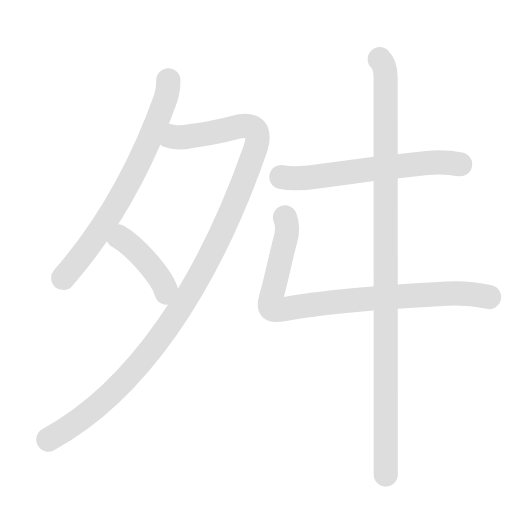
t = 0.00 s
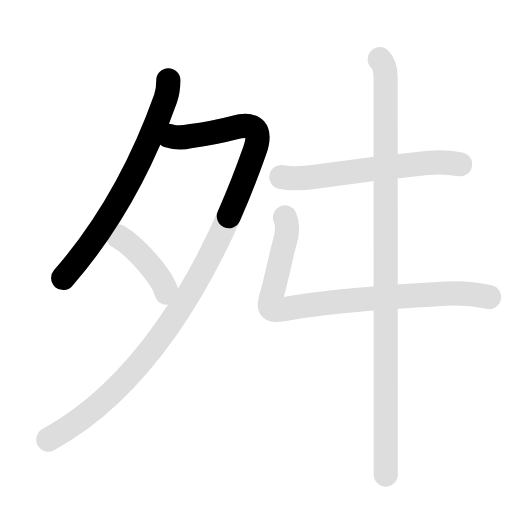
t = 1.65 s
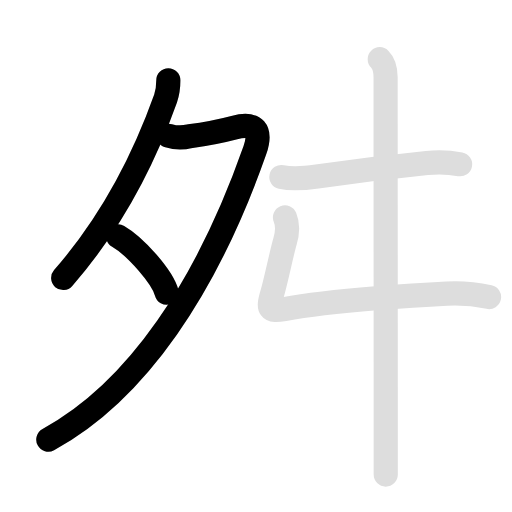
t = 3.20 s
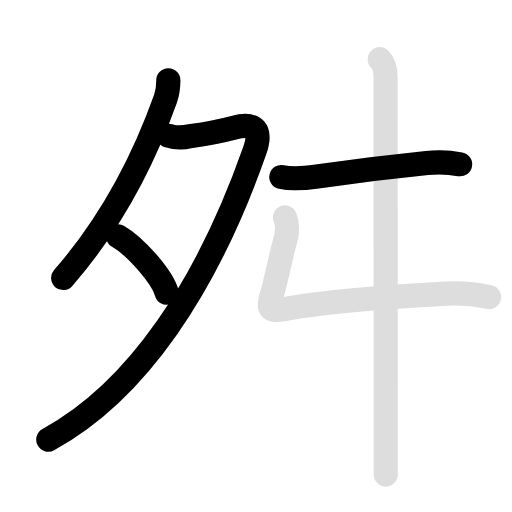
t = 4.90 s
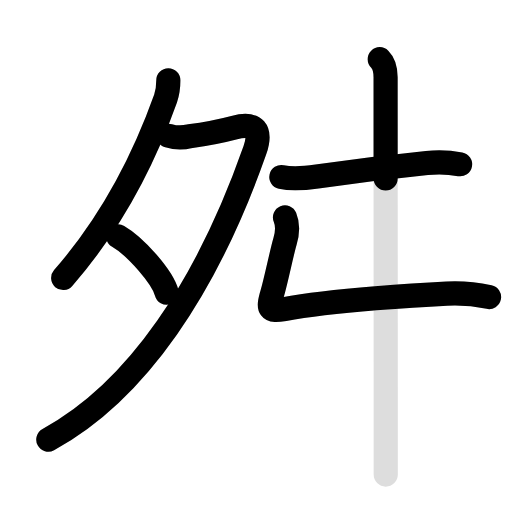
t = 6.70 s
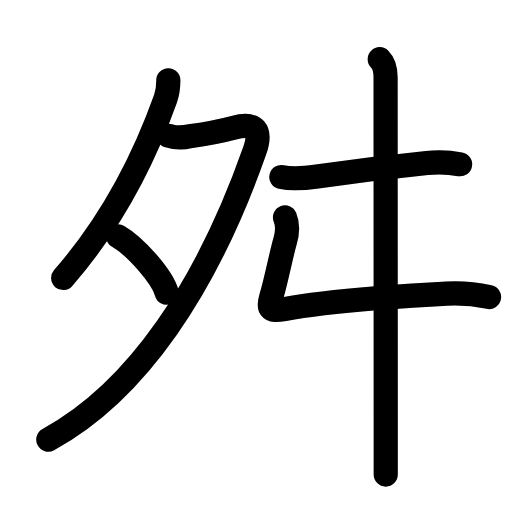
t = 8.20 s

The animated SVG that drew these frames (rendered in a browser with its animation timeline set to each time). Animation: 12 SMIL elements (animate=7,set=5); one cycle of 8.20 s, repeats indefinitely.

<svg id="kvg-0821b" class="kanjivg" viewBox="0 0 106 106" width="106" height="106" xmlns="http://www.w3.org/2000/svg" xmlns:xlink="http://www.w3.org/1999/xlink" xml:space="preserve" version="1.1" baseProfile="full"><defs><style type="text/css">path.black{fill:none;stroke:black;stroke-width:5;stroke-linecap:round;stroke-linejoin:round;}path.grey{fill:none;stroke:#ddd;stroke-width:5;stroke-linecap:round;stroke-linejoin:round;}path.stroke{fill:none;stroke:black;stroke-width:5;stroke-linecap:round;stroke-linejoin:round;}text{font-size:16px;font-family:Segoe UI Symbol,Cambria Math,DejaVu Sans,Symbola,Quivira,STIX,Code2000;-webkit-touch-callout:none;cursor:pointer;-webkit-user-select:none;-khtml-user-select:none;-moz-user-select:none;-ms-user-select:none;user-select: none;}text:hover{color:#777;}#reset{font-weight:bold;}</style><marker id="markerStart" markerWidth="8" markerHeight="8" style="overflow:visible;"><circle cx="0" cy="0" r="1.5" style="stroke:none;fill:red;fill-opacity:0.5;"/></marker><marker id="markerEnd" style="overflow:visible;"><circle cx="0" cy="0" r="0.8" style="stroke:none;fill:blue;fill-opacity:0.5;"><animate attributeName="opacity" from="1" to="0" dur="3s" repeatCount="indefinite" /></circle></marker></defs><path d="M34.85,16.64c0,1.36-0.09,2.39-0.57,3.75C30.5,31,24.25,44.75,13.08,57.56" class="grey" /><path d="M34.91,28.11c1.45,0.43,2.89,0.46,4.34,0.1c2.82-0.38,5.86-0.9,9.26-1.8c4.34-1.14,5.7,0.58,4.27,4.66C42.88,59.25,28.38,81,10,91" class="grey" /><path d="M24.46,48.93c3.63,2.1,9.14,8.39,10.05,11.66" class="grey" /><path d="M58.25,36.64c2.47,0.54,4.88,0.26,7.39-0.1c6.64-0.96,12.86-1.79,22.74-2.79c2.31-0.23,4.6-0.16,6.88,0.26" class="grey" /><path d="M59,45c0.62,1.5,0.51,3.31,0,5c-0.64,2.13-1.86,8.14-2.64,10.75c-0.98,3.24-0.69,3.82,2.51,3.24c10.39-1.91,28.87-2.97,33.63-3.2c2.93-0.15,5.85,0.09,8.75,0.71" class="grey" /><path d="M78.62,12.25c1,1,1.21,2.5,1.21,3.75c0,0.81,0.02,47.89,0.03,70.63c0,6.01,0,10.32,0,11.62" class="grey" /><path d="M34.85,16.64c0,1.36-0.09,2.39-0.57,3.75C30.5,31,24.25,44.75,13.08,57.56" class="stroke" stroke-dasharray="150"><animate attributeName="stroke-dashoffset" from="150" to="0" dur="1.8s" begin="0.0s" fill="freeze" /></path><path d="M34.91,28.11c1.45,0.43,2.89,0.46,4.34,0.1c2.82-0.38,5.86-0.9,9.26-1.8c4.34-1.14,5.7,0.58,4.27,4.66C42.88,59.25,28.38,81,10,91" class="stroke" stroke-dasharray="150"><set attributeName="opacity" to="0" dur="1.2s" /><animate attributeName="stroke-dashoffset" from="150" to="0" dur="1.8s" begin="1.2s" fill="freeze" /></path><path d="M24.46,48.93c3.63,2.1,9.14,8.39,10.05,11.66" class="stroke" stroke-dasharray="150"><set attributeName="opacity" to="0" dur="3.0s" /><animate attributeName="stroke-dashoffset" from="150" to="0" dur="1.8s" begin="3.0s" fill="freeze" /></path><path d="M58.25,36.64c2.47,0.54,4.88,0.26,7.39-0.1c6.64-0.96,12.86-1.79,22.74-2.79c2.31-0.23,4.6-0.16,6.88,0.26" class="stroke" stroke-dasharray="150"><set attributeName="opacity" to="0" dur="3.9s" /><animate attributeName="stroke-dashoffset" from="150" to="0" dur="1.8s" begin="3.9s" fill="freeze" /></path><path d="M59,45c0.62,1.5,0.51,3.31,0,5c-0.64,2.13-1.86,8.14-2.64,10.75c-0.98,3.24-0.69,3.82,2.51,3.24c10.39-1.91,28.87-2.97,33.63-3.2c2.93-0.15,5.85,0.09,8.75,0.71" class="stroke" stroke-dasharray="150"><set attributeName="opacity" to="0" dur="4.9s" /><animate attributeName="stroke-dashoffset" from="150" to="0" dur="1.8s" begin="4.9s" fill="freeze" /></path><path d="M78.62,12.25c1,1,1.21,2.5,1.21,3.75c0,0.81,0.02,47.89,0.03,70.63c0,6.01,0,10.32,0,11.62" class="stroke" stroke-dasharray="150"><set attributeName="opacity" to="0" dur="6.4s" /><animate attributeName="stroke-dashoffset" from="150" to="0" dur="1.8s" begin="6.4s" fill="freeze" /></path></svg>
